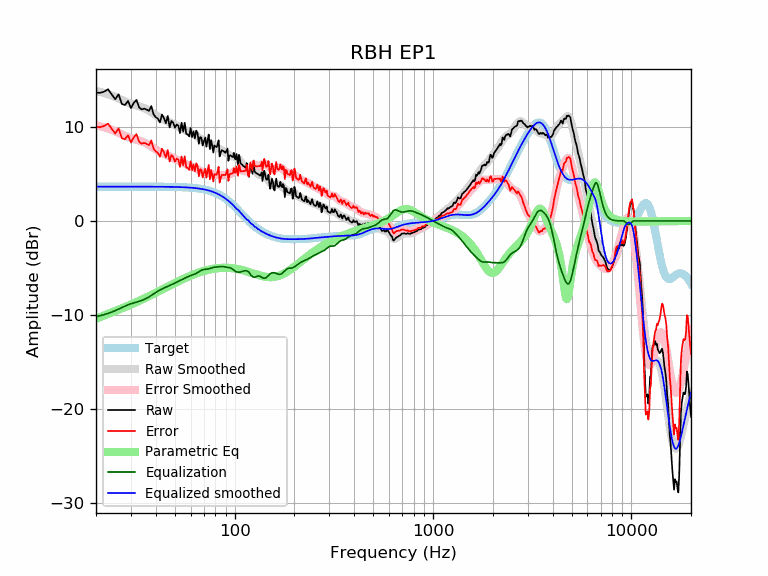

The file beside this chart, header and first rows:
frequency, raw, error, smoothed, error_smoothed, equalization, parametric_eq, equalized_raw, equalized_smoothed, target
20, 13.67, 10.02, 13.82, 10.18, -10.18, -10.41, 3.49, 3.65, 3.65
21, 13.62, 9.97, 13.72, 10.07, -10.07, -10.22, 3.55, 3.65, 3.65
22, 13.75, 10.10, 13.60, 9.96, -9.96, -10.04, 3.80, 3.65, 3.65
23, 14.00, 10.35, 13.48, 9.83, -9.83, -9.88, 4.17, 3.65, 3.65
24, 13.45, 9.80, 13.34, 9.69, -9.69, -9.73, 3.76, 3.65, 3.65
25, 12.94, 9.30, 13.18, 9.53, -9.53, -9.58, 3.41, 3.65, 3.65
26, 13.47, 9.82, 13.02, 9.37, -9.37, -9.43, 4.10, 3.65, 3.65
27, 12.44, 8.80, 12.85, 9.20, -9.20, -9.29, 3.24, 3.65, 3.65
28, 12.33, 8.68, 12.70, 9.05, -9.05, -9.16, 3.28, 3.65, 3.65
29, 12.76, 9.11, 12.56, 8.92, -8.92, -9.02, 3.84, 3.65, 3.65
30, 12.00, 8.35, 12.45, 8.80, -8.80, -8.89, 3.20, 3.65, 3.65
31, 12.54, 8.90, 12.36, 8.71, -8.71, -8.76, 3.83, 3.65, 3.65
32, 12.87, 9.23, 12.28, 8.63, -8.63, -8.63, 4.24, 3.65, 3.65
33, 12.07, 8.42, 12.19, 8.55, -8.55, -8.50, 3.52, 3.65, 3.65
34, 11.86, 8.21, 12.10, 8.46, -8.46, -8.37, 3.40, 3.65, 3.65
35, 11.94, 8.30, 11.99, 8.35, -8.35, -8.25, 3.59, 3.64, 3.64
36, 11.84, 8.20, 11.87, 8.22, -8.22, -8.12, 3.62, 3.64, 3.64
37, 11.70, 8.06, 11.72, 8.08, -8.08, -8.00, 3.62, 3.64, 3.64
38, 12.22, 8.57, 11.57, 7.92, -7.92, -7.88, 4.29, 3.64, 3.64
39, 11.33, 7.69, 11.41, 7.76, -7.76, -7.76, 3.57, 3.64, 3.64
40, 11.04, 7.40, 11.25, 7.61, -7.61, -7.64, 3.43, 3.64, 3.64
41, 10.88, 7.24, 11.11, 7.47, -7.47, -7.52, 3.41, 3.64, 3.64
42, 10.47, 6.83, 10.98, 7.34, -7.34, -7.41, 3.13, 3.64, 3.64
43, 11.32, 7.68, 10.87, 7.23, -7.23, -7.30, 4.08, 3.64, 3.64
44, 10.94, 7.30, 10.77, 7.13, -7.13, -7.19, 3.80, 3.63, 3.63
45, 10.39, 6.76, 10.67, 7.04, -7.04, -7.08, 3.35, 3.63, 3.63
46, 11.16, 7.53, 10.58, 6.95, -6.95, -6.98, 4.21, 3.63, 3.63
47, 9.95, 6.32, 10.49, 6.86, -6.86, -6.88, 3.08, 3.63, 3.63
48, 10.63, 7.00, 10.40, 6.78, -6.78, -6.78, 3.85, 3.62, 3.62
49, 10.44, 6.82, 10.31, 6.69, -6.69, -6.69, 3.75, 3.62, 3.62
50, 9.92, 6.31, 10.21, 6.60, -6.60, -6.59, 3.32, 3.62, 3.62
51, 10.24, 6.63, 10.13, 6.51, -6.51, -6.50, 3.73, 3.61, 3.61
52, 10.13, 6.52, 10.04, 6.43, -6.43, -6.42, 3.70, 3.61, 3.61
53, 9.34, 5.74, 9.95, 6.35, -6.35, -6.33, 2.99, 3.60, 3.60
54, 10.45, 6.85, 9.86, 6.27, -6.27, -6.25, 4.18, 3.59, 3.59
55, 9.50, 5.92, 9.77, 6.18, -6.18, -6.17, 3.32, 3.59, 3.59
56, 10.44, 6.86, 9.67, 6.09, -6.09, -6.10, 4.35, 3.58, 3.58
57, 9.26, 5.69, 9.58, 6.01, -6.01, -6.02, 3.25, 3.57, 3.57
58, 9.20, 5.64, 9.49, 5.93, -5.93, -5.95, 3.27, 3.56, 3.56
59, 8.99, 5.44, 9.42, 5.87, -5.87, -5.89, 3.12, 3.55, 3.55
60, 9.88, 6.34, 9.35, 5.81, -5.81, -5.82, 4.07, 3.54, 3.54
61, 8.92, 5.39, 9.29, 5.76, -5.76, -5.76, 3.16, 3.53, 3.53
62, 9.52, 6.00, 9.22, 5.70, -5.70, -5.70, 3.81, 3.51, 3.51
63, 8.78, 5.28, 9.14, 5.64, -5.64, -5.64, 3.14, 3.50, 3.50
64, 9.61, 6.12, 9.06, 5.57, -5.57, -5.59, 4.04, 3.48, 3.48
65, 9.33, 5.87, 8.96, 5.49, -5.49, -5.54, 3.84, 3.47, 3.47
66, 8.21, 4.76, 8.85, 5.40, -5.40, -5.49, 2.80, 3.45, 3.45
67, 8.92, 5.50, 8.75, 5.32, -5.32, -5.44, 3.60, 3.43, 3.43
68, 8.82, 5.42, 8.66, 5.25, -5.25, -5.40, 3.57, 3.41, 3.41
69, 8.02, 4.63, 8.58, 5.20, -5.20, -5.36, 2.82, 3.38, 3.38
70, 8.49, 5.13, 8.52, 5.17, -5.17, -5.32, 3.32, 3.36, 3.36
71, 8.87, 5.54, 8.48, 5.15, -5.15, -5.28, 3.72, 3.33, 3.33
72, 7.90, 4.60, 8.43, 5.13, -5.13, -5.25, 2.77, 3.30, 3.30
73, 8.58, 5.31, 8.38, 5.11, -5.11, -5.22, 3.47, 3.27, 3.27
74, 9.19, 5.95, 8.32, 5.09, -5.09, -5.19, 4.10, 3.24, 3.24
75, 7.63, 4.43, 8.25, 5.05, -5.05, -5.16, 2.58, 3.20, 3.20
76, 8.60, 5.43, 8.17, 5.01, -5.01, -5.13, 3.59, 3.16, 3.16
77, 8.04, 4.92, 8.09, 4.97, -4.97, -5.11, 3.07, 3.12, 3.12
78, 7.27, 4.19, 8.02, 4.94, -4.94, -5.09, 2.33, 3.08, 3.08
79, 8.02, 4.98, 7.95, 4.92, -4.92, -5.07, 3.10, 3.03, 3.03
... 553 more rows
